Run: headless pygame with SDL's dummy video driver; simulated clock (each Clock.tick advances the game by its frame time, no real sleeping); random seed 0; keys injected as events and as key.get_pressed() state; no mouse input.
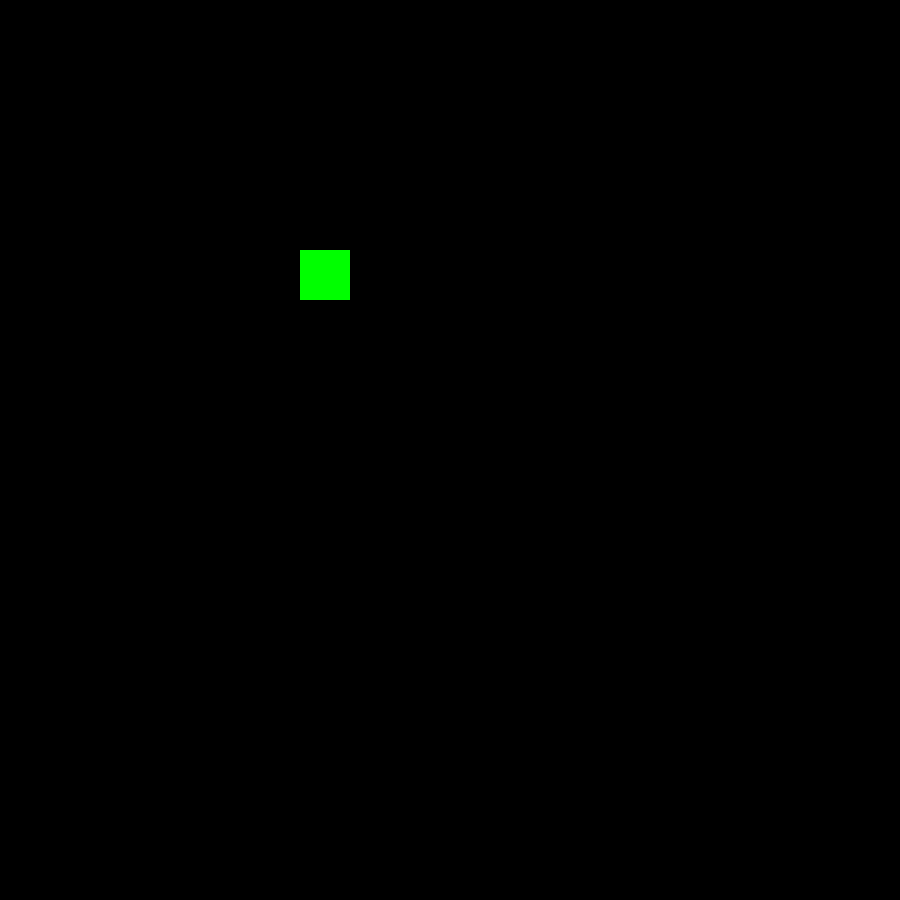
Frame 1 of 4 · flips 1–60 · no input
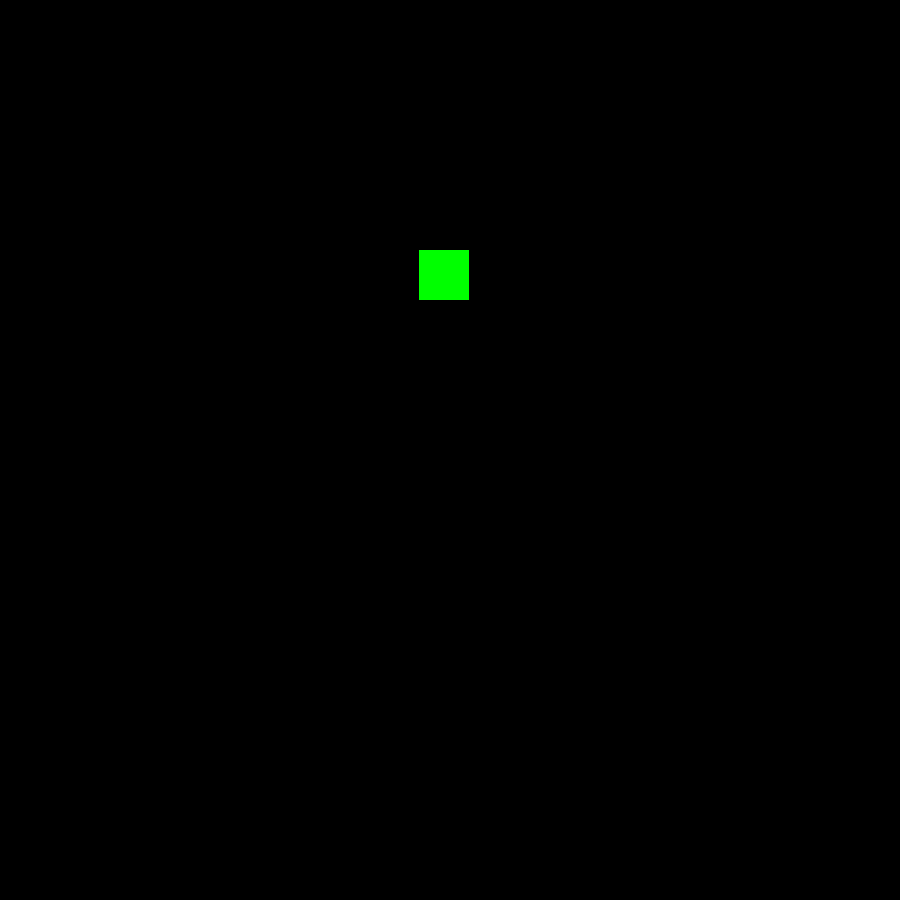
Frame 2 of 4 · flips 61–180 · tapped SPACE, RETURN · held RIGHT (→), D
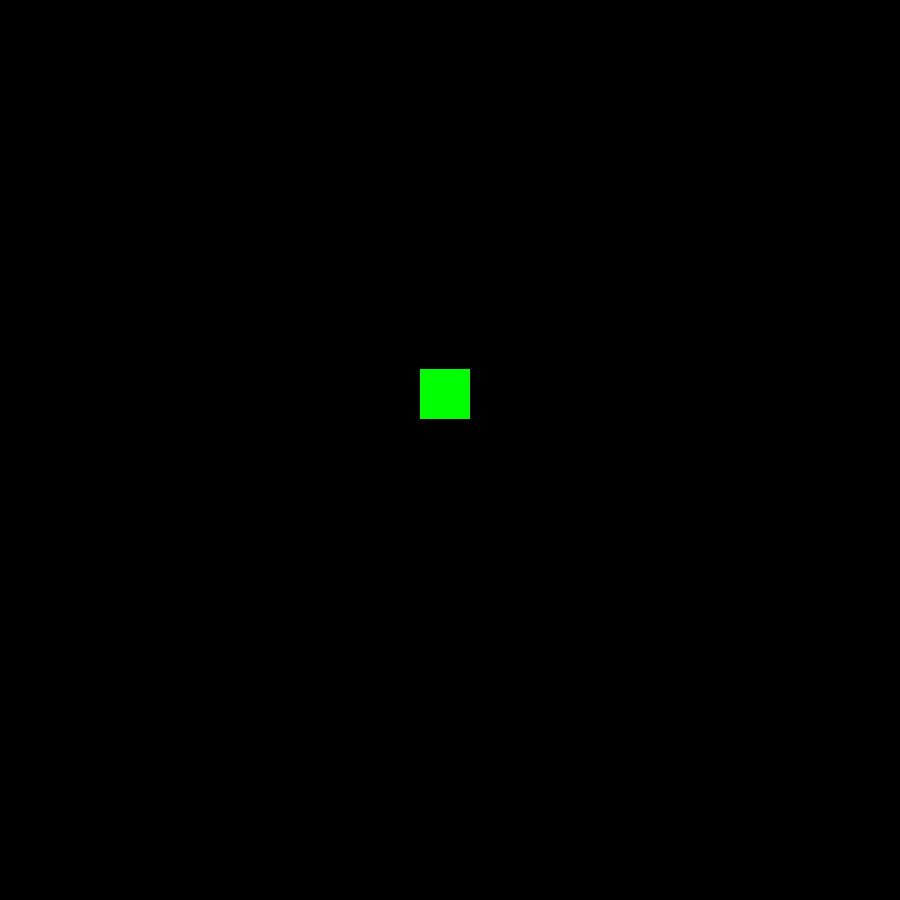
Frame 3 of 4 · flips 181–300 · held DOWN (↓), S
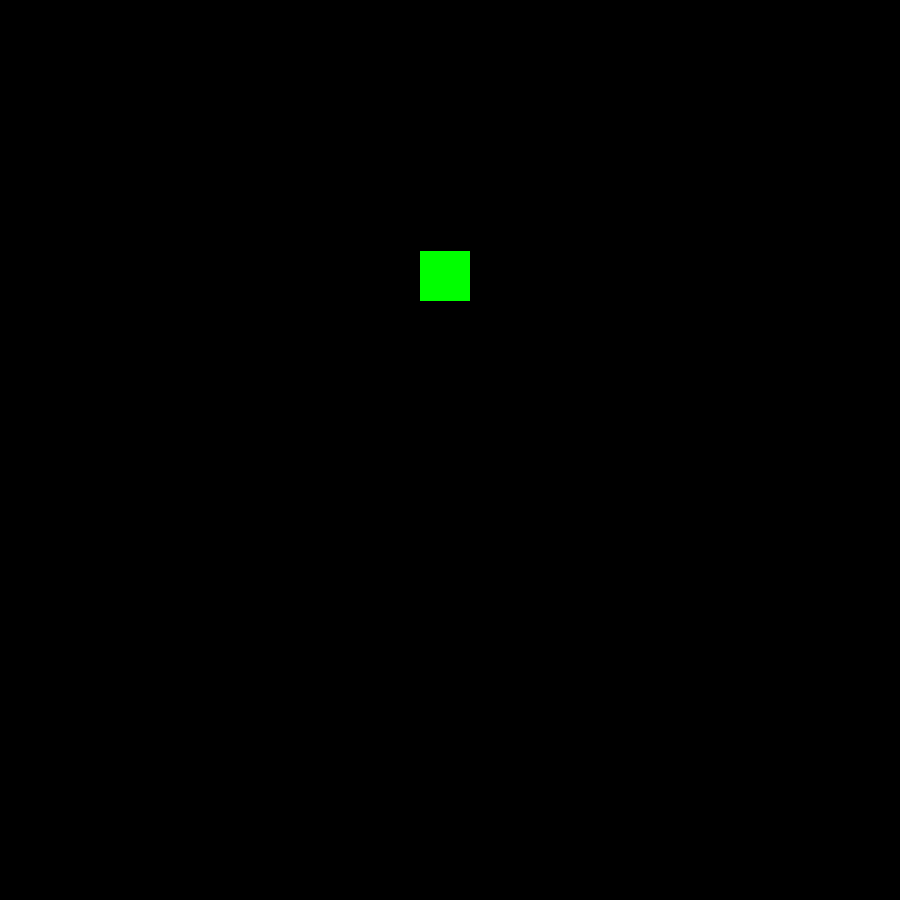
Frame 4 of 4 · flips 301–420 · held LEFT (←), A, UP (↑), W

The pygame program that drew these frames:

import pygame

'''
https://www.youtube.com/watch?v=y9VG3Pztok8
'''

pygame.init()

SCREEN_WIDTH = 900
SCREEN_HEIGHT = 900

screen = pygame.display.set_mode((SCREEN_WIDTH,SCREEN_HEIGHT))

player = pygame.Rect((300,250,50,50))

sudoku = True # Initializer
while sudoku:
    
    screen.fill((0,0,0)) # Background fill, leaving no trail.
    
    pygame.draw.rect(screen,(0,255,0),player) # Green square.
    
    # directional pad creator #
    key = pygame.key.get_pressed() # currently pressed key [to be moved in-place (x,y)]
    if key[pygame.K_DELETE] == True: # if A
        player.move_ip(-1,0) # go left
    elif key[pygame.K_d] == True: # if D
        player.move_ip(1,0) # go right
    elif key[pygame.K_w] == True: # if W
        player.move_ip(0,-1) # go up
    elif key[pygame.K_s] == True: # if S
        player.move_ip(0,1) # go down

    for event in pygame.event.get():
        if event.type == pygame.QUIT:
            sudoku = False
    
    pygame.display.update()

pygame.QUIT()
